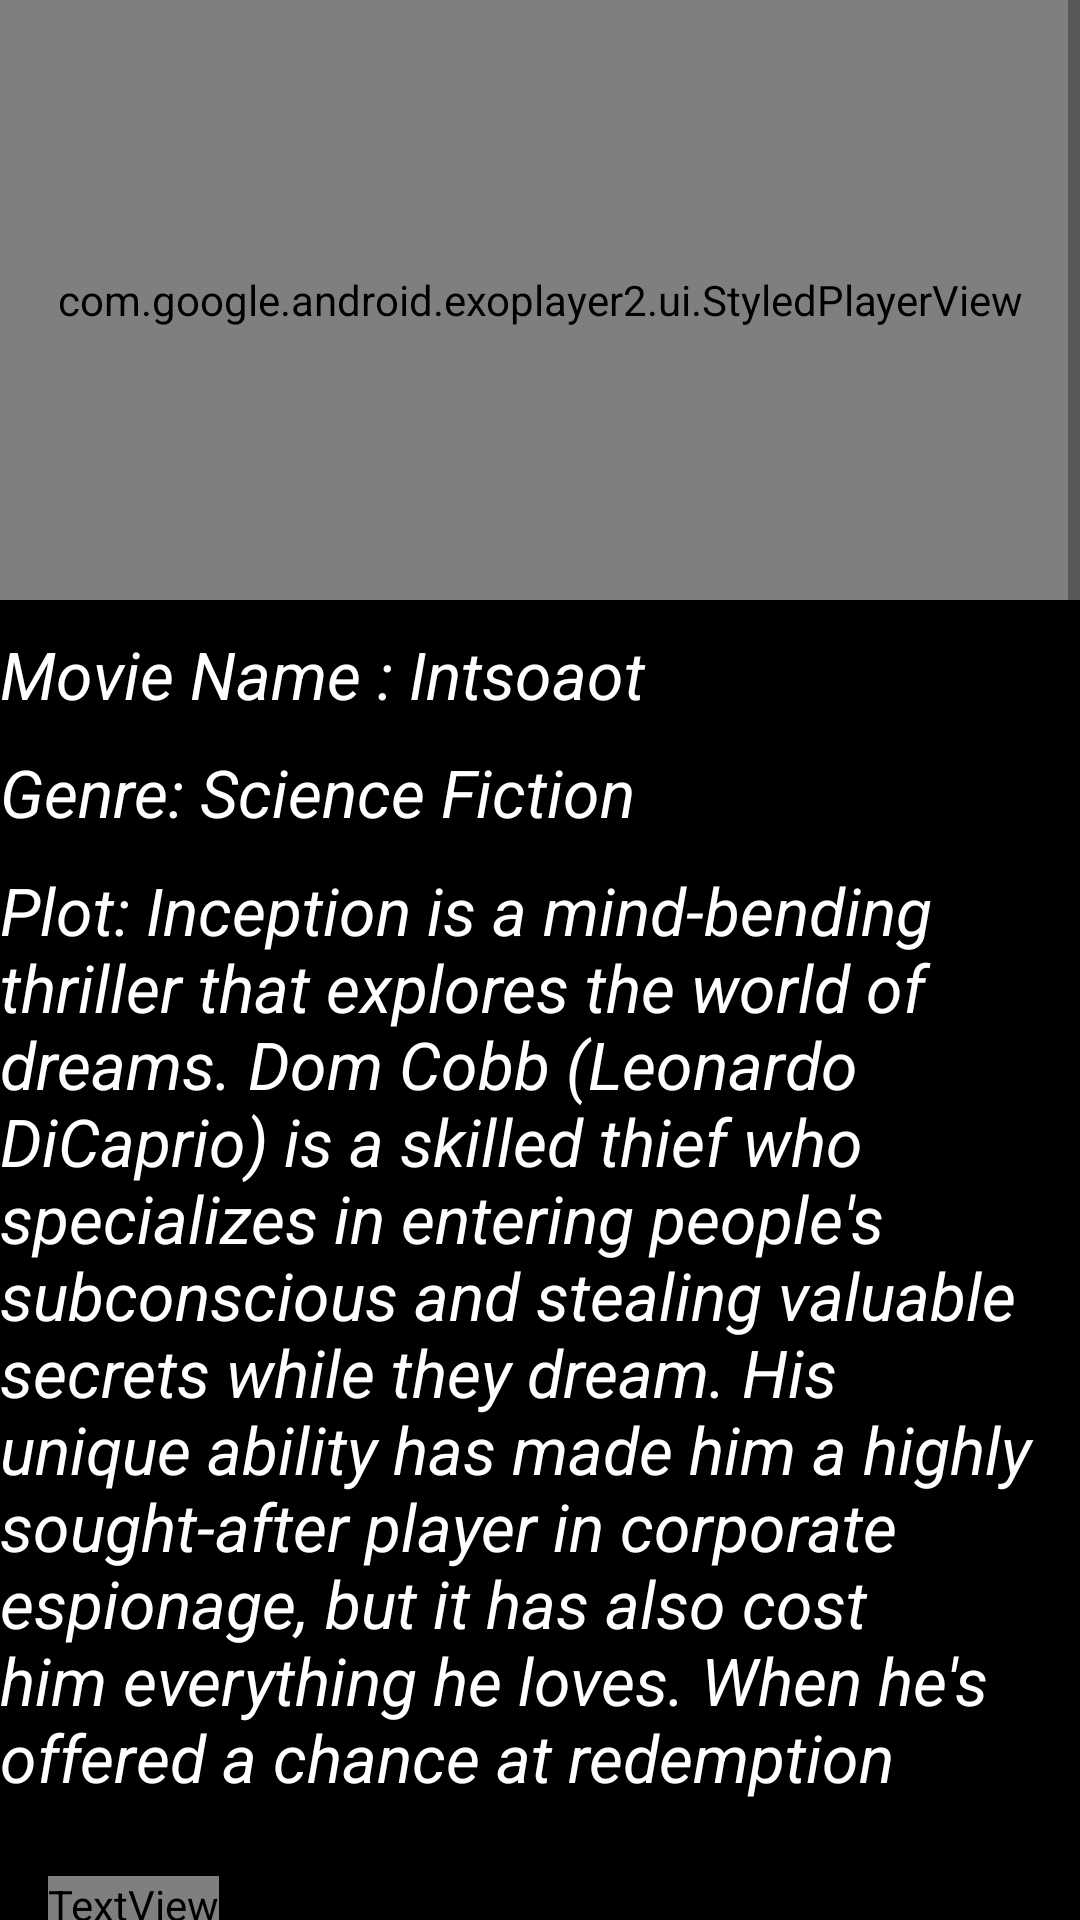

Produce the Android XML layout that renders to this screen, including the resource entries it uses.
<!-- AndroidManifest.xml: application theme Theme.CinemaManagerApp -->
<!-- res/layout/activity_movie.xml -->
<?xml version="1.0" encoding="utf-8"?>
<ScrollView xmlns:app="http://schemas.android.com/apk/res-auto"
    xmlns:tools="http://schemas.android.com/tools"
    xmlns:android="http://schemas.android.com/apk/res/android"
    app:layout_constraintTop_toTopOf="parent"
    android:id="@+id/svContainer"
    android:layout_width="match_parent"
    android:layout_height="800dp"
    app:layout_constraintBottom_toBottomOf="parent"
    app:layout_constraintEnd_toEndOf="parent"
    app:layout_constraintStart_toStartOf="parent"
    android:background="@color/black"
    tools:context=".ui.activities.Movie">
<androidx.constraintlayout.widget.ConstraintLayout xmlns:android="http://schemas.android.com/apk/res/android"
    android:id="@+id/main"
    android:layout_width="match_parent"
    android:layout_height="match_parent"
    android:background="@color/black"
    >

    <com.google.android.exoplayer2.ui.StyledPlayerView
        android:id="@+id/videoMovie"
        android:layout_width="match_parent"
        android:layout_height="200dp"
        app:layout_constraintStart_toStartOf="parent"
        app:layout_constraintEnd_toEndOf="parent"
        app:layout_constraintTop_toTopOf="parent" />


            <TextView
                android:id="@+id/tvMovieName"
                style="@style/MovieSynopsisStyle"
                android:text="Movie Name : Intsoaot"
                android:layout_marginTop="10dp"
                app:layout_constraintEnd_toEndOf="parent"
                app:layout_constraintStart_toStartOf="parent"
                app:layout_constraintTop_toBottomOf="@id/videoMovie" />

            <TextView
                android:id="@+id/tvGenre"
                style="@style/MovieSynopsisStyle"
                android:text="Genre: Science Fiction"
                app:layout_constraintEnd_toEndOf="parent"
                app:layout_constraintStart_toStartOf="parent"
                app:layout_constraintTop_toBottomOf="@+id/tvMovieName" />


            <TextView
                android:id="@+id/tvPlot"
                style="@style/MovieSynopsisStyle"
                android:text="Plot: Inception is a mind-bending thriller that explores the world of dreams. Dom Cobb (Leonardo DiCaprio) is a skilled thief who specializes in entering people's subconscious and stealing valuable secrets while they dream. His unique ability has made him a highly sought-after player in corporate espionage, but it has also cost him everything he loves. When he's offered a chance at redemption"
                app:layout_constraintEnd_toEndOf="parent"
                app:layout_constraintStart_toStartOf="parent"
                app:layout_constraintTop_toBottomOf="@+id/tvGenre" />

    <TextView
        android:id="@+id/tv_addTicketQueue"
        android:layout_width="wrap_content"
        android:layout_height="wrap_content"
        android:layout_marginStart="16dp"
        android:layout_marginTop="25dp"
        android:textColor="@color/blue_bld"
        android:text="Thêm vào danh mục"
        android:textStyle="bold"
        android:textSize="24dp"
        app:layout_constraintStart_toStartOf="parent"
        app:layout_constraintTop_toBottomOf="@id/tvPlot"
        />

    <ImageButton
        android:id="@+id/IMG_addTickQueqe"
        android:layout_width="45dp"
        android:layout_height="45dp"
        android:layout_marginStart="256dp"
        android:layout_marginTop="16dp"
        android:background="@color/black"
        android:padding="5dp"
        android:scaleType="centerCrop"
        android:src="@drawable/movie_cart"
        app:layout_constraintStart_toStartOf="parent"
        app:layout_constraintTop_toBottomOf="@id/tvPlot"
        app:layout_goneMarginTop="16dp"
        app:tint="@color/blue_bld" />

    <Button
        android:id="@+id/BTN_BookTickets"
        android:layout_width="200dp"
        android:layout_height="wrap_content"
        app:layout_constraintStart_toStartOf="parent"
        app:layout_constraintTop_toBottomOf="@id/tv_addTicketQueue"
        android:layout_marginStart="24dp"
        android:layout_marginTop="10dp"
        android:background="@color/blue_bld"
        android:text="Đặt vé"/>

</androidx.constraintlayout.widget.ConstraintLayout>
</ScrollView>
<!-- resources referenced by this layout -->
<resources>
  <style name="MovieSynopsisStyle">
          <item name="android:layout_width">match_parent</item>
          <item name="android:layout_height">wrap_content</item>
          <item name="android:textSize">22sp</item> 
          <item name="android:background">@color/black</item>
          <item name="android:textColor">@color/white</item>
          <item name="android:layout_marginTop">10dp</item>
          <item name="android:textStyle">italic</item>
      </style>
  <style name="Theme.CinemaManagerApp" parent="Base.Theme.CinemaManagerApp" />
  <style name="Base.Theme.CinemaManagerApp" parent="Theme.AppCompat.Light.NoActionBar">
          
          
      </style>
  <!-- not gathered from this repository: default colours our renderer supplied (Android Studio template values) -->
  <color name="black">#FF000000</color>
  <color name="white">#FFFFFFFF</color>
</resources>
